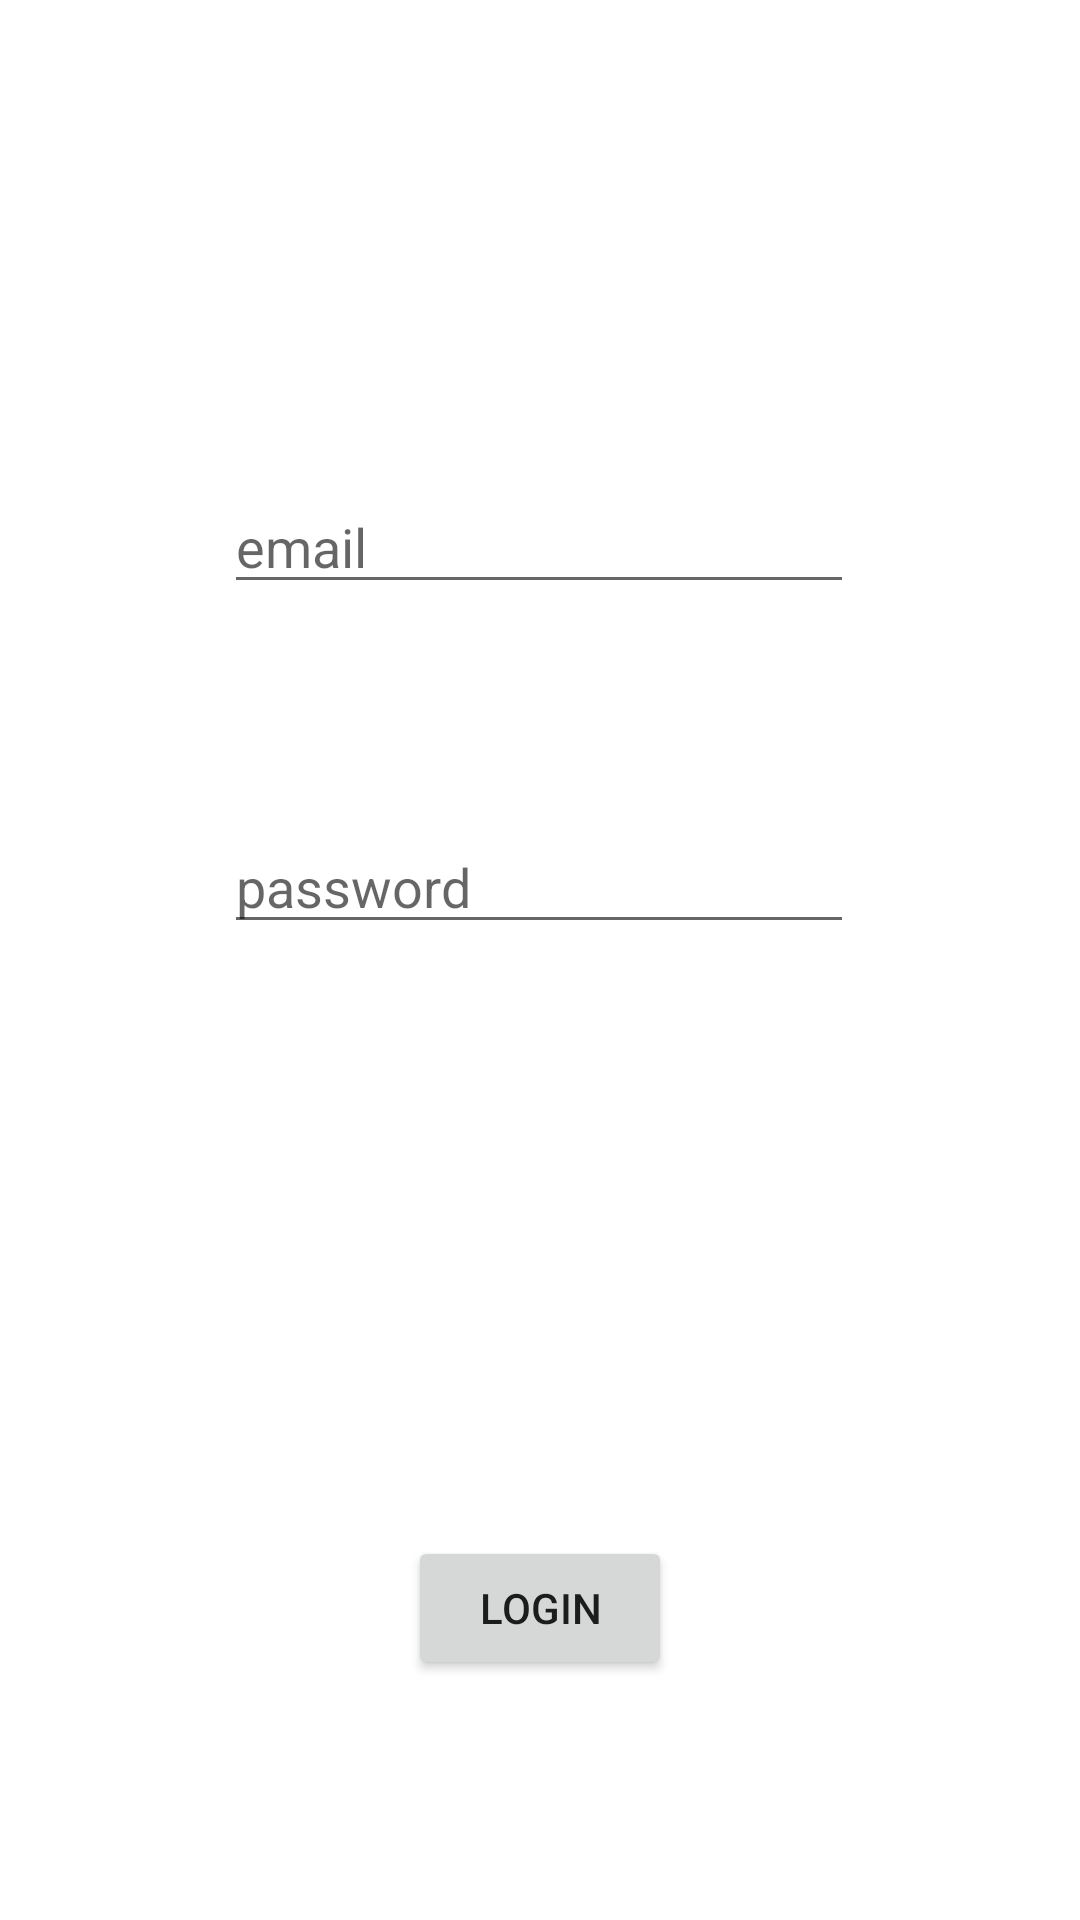

The Android layout XML behind this screen, and the referenced resources:
<!-- AndroidManifest.xml: application theme Theme.SCMPTechnicalTest -->
<!-- res/layout/fragment_login.xml -->
<?xml version="1.0" encoding="utf-8"?>
<androidx.constraintlayout.widget.ConstraintLayout xmlns:android="http://schemas.android.com/apk/res/android"
    xmlns:app="http://schemas.android.com/apk/res-auto"
    xmlns:tools="http://schemas.android.com/tools"
    android:layout_width="match_parent"
    android:layout_height="match_parent"
    tools:context=".ui.LoginFragment">

    <Button
        android:id="@+id/button"
        android:layout_width="wrap_content"
        android:layout_height="wrap_content"
        android:text="@string/login"
        app:layout_constraintEnd_toEndOf="parent"
        app:layout_constraintStart_toStartOf="parent"
        app:layout_constraintTop_toTopOf="@+id/guideline2" />

    <androidx.constraintlayout.widget.Guideline
        android:id="@+id/guideline2"
        android:layout_width="wrap_content"
        android:layout_height="wrap_content"
        android:orientation="horizontal"
        app:layout_constraintGuide_percent="0.8" />

    <EditText
        android:id="@+id/editTextTextPersonName"
        android:layout_width="wrap_content"
        android:layout_height="wrap_content"
        android:ems="10"
        android:inputType="textPersonName"
        android:hint="@string/email"
        app:layout_constraintEnd_toEndOf="parent"
        app:layout_constraintHorizontal_bias="0.497"
        app:layout_constraintStart_toStartOf="parent"
        app:layout_constraintTop_toTopOf="@+id/guideline3" />

    <EditText
        android:id="@+id/editTextTextPassword"
        android:layout_width="wrap_content"
        android:layout_height="wrap_content"
        android:layout_marginTop="72dp"
        android:ems="10"
        android:hint="@string/password"
        android:inputType="textPassword"
        app:layout_constraintEnd_toEndOf="parent"
        app:layout_constraintHorizontal_bias="0.497"
        app:layout_constraintStart_toStartOf="parent"
        app:layout_constraintTop_toBottomOf="@+id/editTextTextPersonName" />

    <androidx.constraintlayout.widget.Guideline
        android:id="@+id/guideline3"
        android:layout_width="wrap_content"
        android:layout_height="wrap_content"
        android:orientation="horizontal"
        app:layout_constraintGuide_percent="0.25" />

    <ProgressBar
        android:id="@+id/progressBar"
        style="?android:attr/progressBarStyle"
        android:layout_width="wrap_content"
        android:layout_height="wrap_content"
        android:visibility="gone"
        app:layout_constraintBottom_toTopOf="@+id/guideline2"
        app:layout_constraintEnd_toEndOf="parent"
        app:layout_constraintStart_toStartOf="parent"
        app:layout_constraintTop_toBottomOf="@+id/editTextTextPassword" />

    <TextView
        android:id="@+id/textView2"
        android:layout_width="wrap_content"
        android:layout_height="wrap_content"
        android:layout_marginStart="100dp"
        android:layout_marginTop="20dp"
        android:text="TextView"
        android:visibility="gone"
        android:textSize="10sp"
        app:layout_constraintStart_toStartOf="parent"
        app:layout_constraintTop_toBottomOf="@+id/editTextTextPersonName" />

    <TextView
        android:id="@+id/textView3"
        android:layout_width="wrap_content"
        android:layout_height="wrap_content"
        android:layout_marginTop="8dp"
        android:text="TextView"
        android:visibility="gone"
        android:textSize="10sp"
        app:layout_constraintEnd_toEndOf="parent"
        app:layout_constraintHorizontal_bias="0.283"
        app:layout_constraintStart_toStartOf="parent"
        app:layout_constraintTop_toBottomOf="@+id/editTextTextPassword" />
</androidx.constraintlayout.widget.ConstraintLayout>
<!-- resources referenced by this layout -->
<resources>
  <string name="email">email</string>
  <string name="login">Login</string>
  <string name="password">password</string>
  <style name="Theme.SCMPTechnicalTest" parent="Theme.MaterialComponents.DayNight.DarkActionBar">
          
          <item name="colorPrimary">@color/purple_500</item>
          <item name="colorPrimaryVariant">@color/purple_700</item>
          <item name="colorOnPrimary">@color/white</item>
          
          <item name="colorSecondary">@color/teal_200</item>
          <item name="colorSecondaryVariant">@color/teal_700</item>
          <item name="colorOnSecondary">@color/black</item>
          
          <item name="android:statusBarColor" tools:targetApi="l">?attr/colorPrimaryVariant</item>
          
      </style>
  <!-- not gathered from this repository: default colours our renderer supplied (Android Studio template values) -->
  <color name="purple_500">#FF6200EE</color>
  <color name="purple_700">#FF3700B3</color>
  <color name="teal_200">#FF03DAC5</color>
  <color name="teal_700">#FF018786</color>
  <color name="black">#FF000000</color>
  <color name="white">#FFFFFFFF</color>
</resources>
